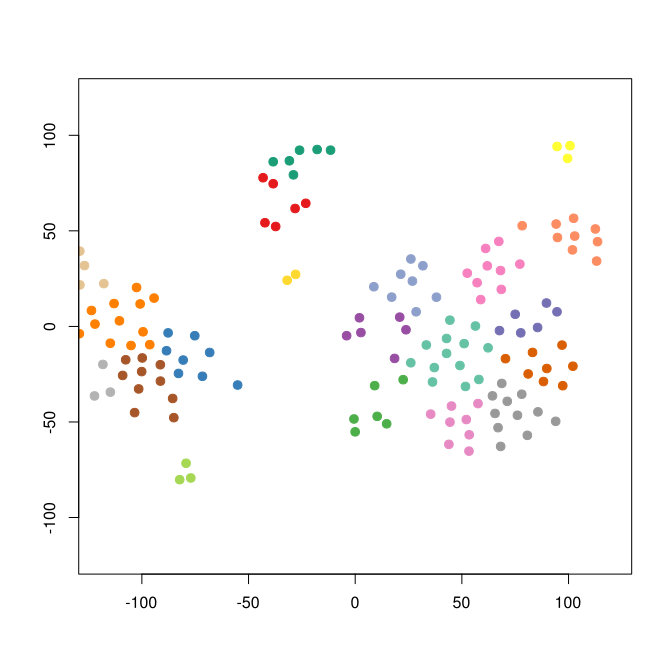

Data behind this chart, as committed beside it:
smile	binding.affinity
[H]N(C(=O)C1=C(OC([H])(C([H])([H])[H])C(…	1400
[H]N([H])C(=O)C1=C(OC([H])(C([H])([H])[H…	375
[H]N([H])C(=O)C1=C(OC([H])(C([H])([H])[H…	6600
[H]OC1=C([H])C2=C(SC(C(=O)N([H])[H])=C2O…	3300
[H]O[C@@]([H])(C([H])([H])[H])[C@]1([H])…	4300
[H]OC(=O)C([H])([H])C([H])([H])[C@@]([H]…	3100
[H]N([H])C(=O)C1=C([H])C2=C(S1)C([H])=NC…	340
[H]N([H])C(=O)C1=C([H])C2=C(S1)C([H])=NC…	1000
[H]O\N=C(/[H])C1=C([H])C2=C(S1)C([H])=NC…	1500
[H]N([H])C(=O)SC1=C([H])N=C([H])C2=C1C([…	4000
[H]N([H])C(=O)C1=C([H])C2=C(S1)C([H])=NC…	100
[H]C1=C(SC2=C1C(SC1=C([H])C([H])=C(C([H]…	1800
[H]N([H])C(=O)C1=C([H])C2=C(S1)C([H])=NC…	20
[H]N(OC([H])([H])[H])C(=O)C1=C([H])C2=C(…	88
[H]N([H])C(=O)C1=C([H])C2=C(S1)C([H])=C(…	4000
[H]O\N=C(\C1=C([H])C2=C(S1)C([H])=NC([H]…	55
[H]C1=C(SC2=NC([H])=NC(SC3=C([H])C([H])=…	2200
[H]N([H])C(=O)C1=C([H])C2=C(S1)C([H])=NC…	130
[H]OC([H])([H])C1=C([H])C2=C(S1)C([H])=N…	200
[H]N([H])C(=O)C1=C([H])C2=C(S1)C([H])=NC…	4000
[H]N([H])C(=O)C1=C([H])C2=C(S1)C([H])=NC…	45
[H]OC([H])([H])[C@]([H])(O[H])C([H])([H]…	620
[H]N([H])C(=O)C1=C([H])C2=C(S1)C([H])=NC…	1000
[H]N([H])C(=O)C1=C([H])C2=C(S1)C([H])=NC…	43
[H]OC(=O)C([H])([H])O\N=C(/[H])C1=C([H])…	4000
[H]N([H])C(=O)C1=C([H])C2=C(S1)C([H])=NC…	7510
[H]N([H])C(=O)C1=C([H])C2=C(S1)C([H])=NC…	44
[H]C(=O)C1=C([H])C2=C(S1)C([H])=NC([H])=…	690
[H]N([H])C(=O)C1=C([H])C2=C(S1)C([H])=NC…	5
[H]N([H])C(=O)C1=C([H])C2=C(S1)C([H])=NC…	250
[H]C1=C(SC2=C1C(SC1=C([H])C([H])=C(C([H]…	60
[H]N([H])C(=O)C1=C([H])C2=C(S1)C([H])=NC…	4000
[H]SC(=N[H])C1=C([H])C2=C(S1)C([H])=NC([…	150
[H]N([H])C(=NC(=O)C1=C([H])C2=C(S1)C([H]…	4000
[H]C1=C([H])C2=C(S1)C([H])=NC([H])=C2SC1…	1700
[H]N([H])C(=O)C1=C([H])C2=C(S1)C([H])=NC…	55
[H]N([H])C(=O)C1=C([H])C2=C(S1)C([H])=NC…	660
[H]N([H])C(=O)C([H])([H])O\N=C(/[H])C1=C…	200
[H]C1=C(SC2=C1C(SC1=C([H])C([H])=C(C([H]…	500
[H]N([H])C(=O)C1=C([H])C2=C(S1)C([H])=NC…	600
[H]C1=C(SC2=C1C(SC1=C([H])C([H])=C(C([H]…	8400
[H]N([H])C(=O)C1=C([H])C2=C(S1)C([H])=NC…	13
[H]N([H])C(=O)C1=C([H])C2=C(S1)C([H])=NC…	12
[H]C1=C(SC2=NC([H])=NC(SC3=NN=C(S3)C([H]…	4000
[H]OC(=O)C1=C([H])C2=C(S1)C([H])=NC([H])…	3600
[H]N(C(=O)C1=C([H])C2=C(S1)C([H])=NC([H]…	4000
[H]C1=C(SC2=C1C(SC1=C([H])C([H])=C(C([H]…	140
[H]N([H])N([H])C(=O)C1=C([H])C2=C(S1)C([…	32
[H]\C(=N/OC1=C([H])C([H])=C([H])C([H])=C…	4000
[H]N([H])C1=NN=C(SC2=C3C([H])=C(SC3=NC([…	3000
[H]\C(=N/OC([H])([H])C1=C([H])C([H])=C([…	4000
[H]N(C(=O)C1=C([H])C2=C(OC3=C([H])C([H])…	5
[H]ON([H])C(=N[H])C1=C([H])C([H])=C(OC2=…	13
[H]N(C(=O)C1=C([H])C2=C(OC3=C([H])C([H])…	1000
[H]OC([H])([H])C([H])([H])N([H])C(=O)C1=…	120
[H]N([H])C(=O)C1=C([H])C2=C(OC3=C([H])C(…	6
[H]N(C(=O)C1=C([H])C2=C(OC3=C([H])C([H])…	20
[H]OC([H])([H])C1(C2=C([H])C([H])=C(OC3=…	31
[H]N(C(=O)C1=C([H])C2=C(OC3=C([H])C([H])…	7
[H]OC([H])([H])C([H])([H])N(C([H])([H])C…	650
... 86 more rows
